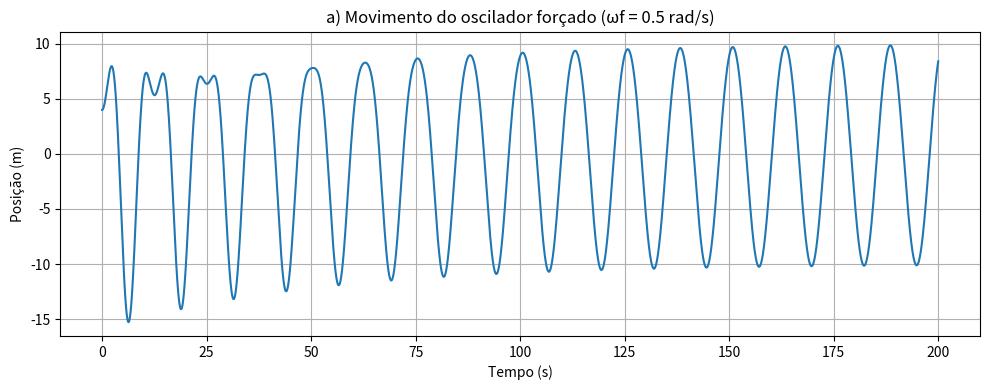
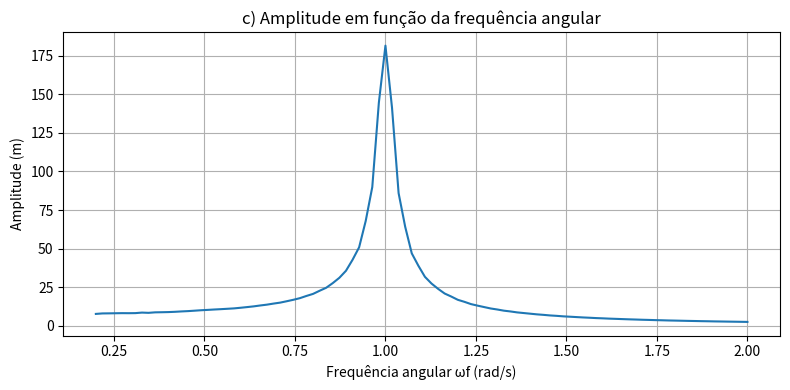

Python code for these plots, in order:
import numpy as np
import matplotlib.pyplot as plt

m = 1.0        
k = 1.0        
b = 0.05       
F0 = 7.5       

x0 = 4.0      
v0 = 0.0       

dt = 0.01
T = 200
N = int(T / dt)
t = np.linspace(0, T, N)

# Frequência externa para a parte (a) e (b)
omega_f = 0.5

def simular(omega_f):
    x = np.zeros(N)
    v = np.zeros(N)
    x[0] = x0
    v[0] = v0

    for i in range(N - 1):
        a = (-k * x[i] - b * v[i] + F0 * np.cos(omega_f * t[i])) / m
        v[i + 1] = v[i] + a * dt
        x[i + 1] = x[i] + v[i] * dt

    return x, v

# (a) Lei do movimento
x, v = simular(omega_f)

plt.figure(figsize=(10, 4))
plt.plot(t, x)
plt.title("a) Movimento do oscilador forçado (ωf = 0.5 rad/s)")
plt.xlabel("Tempo (s)")
plt.ylabel("Posição (m)")
plt.grid()
plt.tight_layout()
plt.show()

# (b) Estimar amplitude e período no regime estacionário (últimos 50s)

def encontrar_picos_manual(t, x):
    picos_t = []
    picos_x = []
    for i in range(1, len(x) - 1):
        if x[i - 1] < x[i] > x[i + 1]:
            picos_t.append(t[i])
            picos_x.append(x[i])
    return np.array(picos_t), np.array(picos_x)

t_regime = t[-int(50/dt):]
x_regime = x[-int(50/dt):]
picos_t, picos_x = encontrar_picos_manual(t_regime, x_regime)

amplitude = np.mean(picos_x)
periodo = np.mean(np.diff(picos_t))

print("b) Resultados no regime estacionário (ωf = 0.5 rad/s):")
print(f"   Amplitude média ≈ {amplitude:.4f} m")
print(f"   Período médio   ≈ {periodo:.4f} s")

# (c) Variação da amplitude com ωf entre 0.2 e 2.0 rad/s
omega_vals = np.linspace(0.2, 2.0, 100)
amplitudes = []

for omega in omega_vals:
    x, _ = simular(omega)
    x_regime = x[-int(50/dt):]
    t_regime = t[-int(50/dt):]
    picos_t, picos_x = encontrar_picos_manual(t_regime, x_regime)
    if len(picos_x) > 0:
        amplitudes.append(np.mean(picos_x))
    else:
        amplitudes.append(0)

# Gráfico da amplitude vs. frequência
plt.figure(figsize=(8, 4))
plt.plot(omega_vals, amplitudes)
plt.title("c) Amplitude em função da frequência angular")
plt.xlabel("Frequência angular ωf (rad/s)")
plt.ylabel("Amplitude (m)")
plt.grid()
plt.tight_layout()
plt.show()

# Frequência da maior amplitude
indice_max = np.argmax(amplitudes)
omega_resonancia = omega_vals[indice_max]
amp_max = amplitudes[indice_max]

print(f"   Frequência de ressonância ≈ {omega_resonancia:.4f} rad/s")
print(f"   Amplitude máxima ≈ {amp_max:.4f} m")
# Código completo para simular um oscilador harmônico forçado e analisar seu comportamento